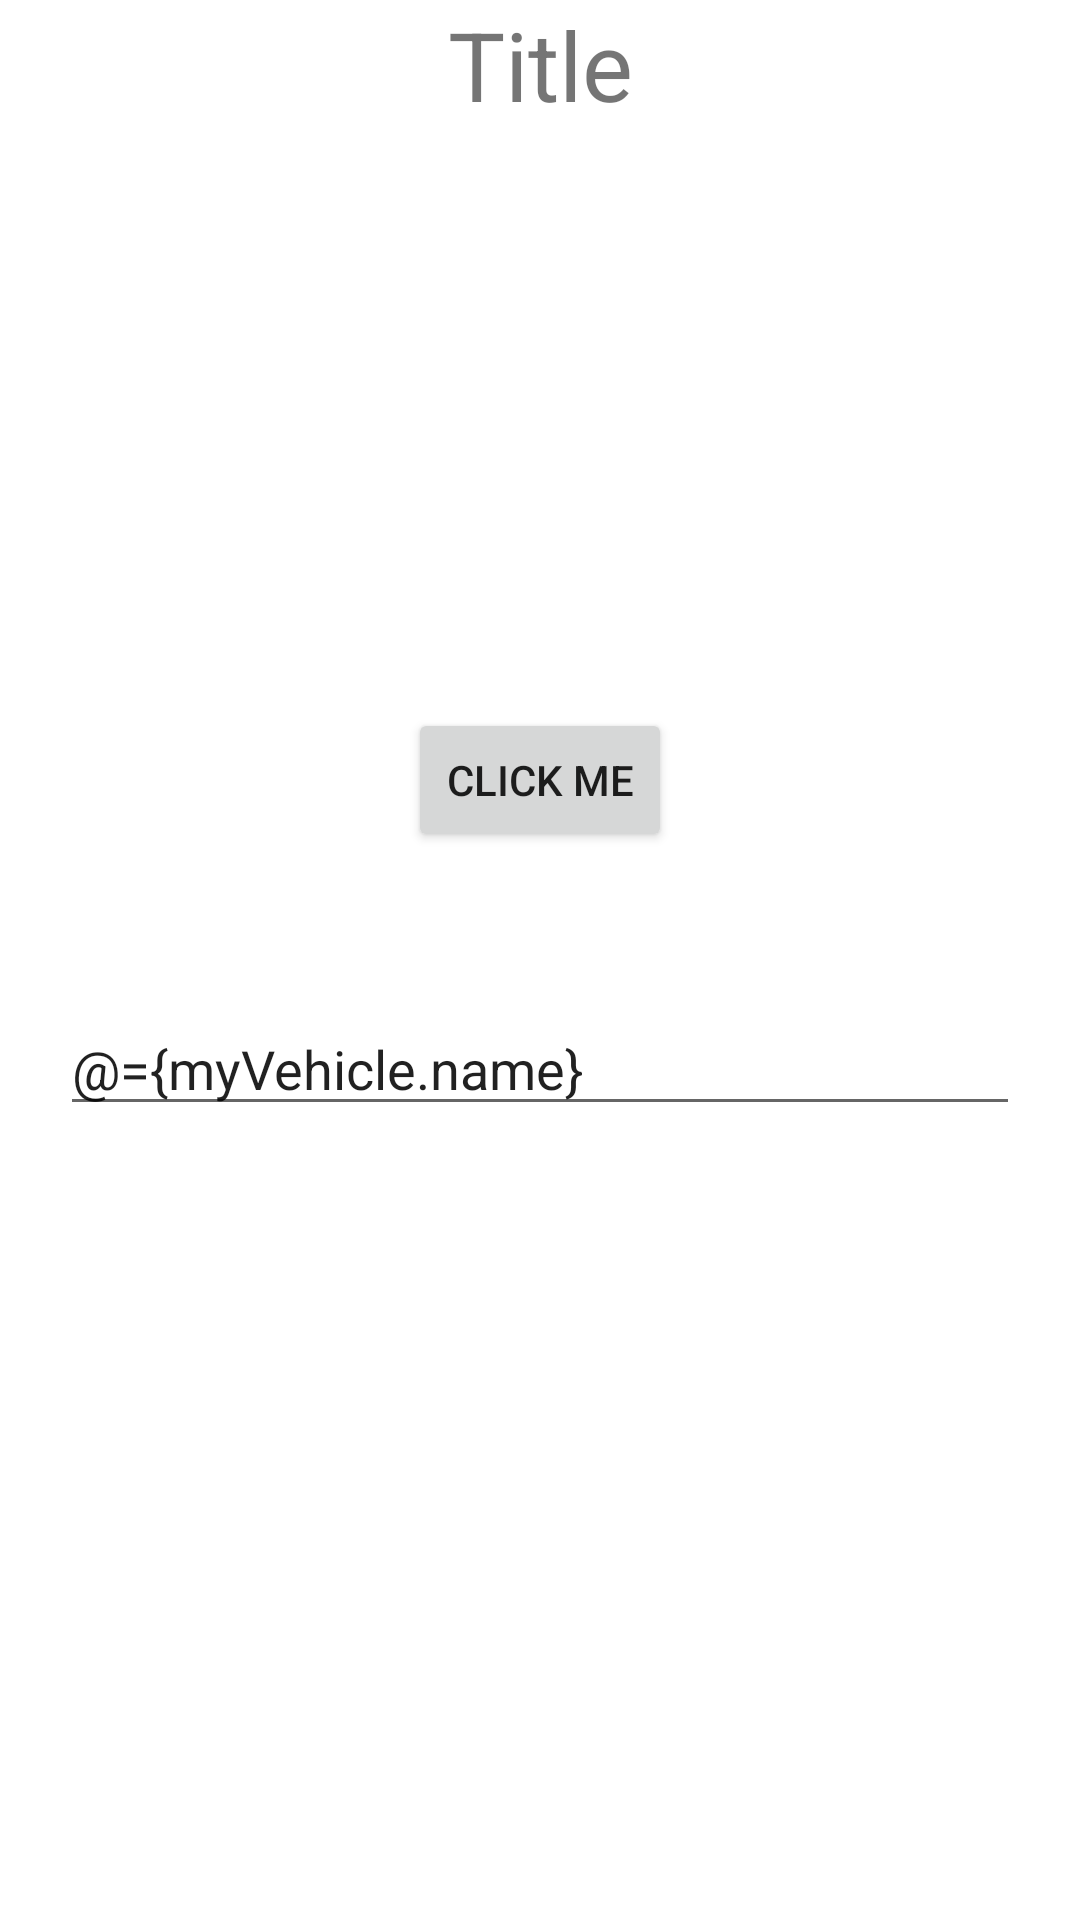

Write the Android layout XML for this screen, with the resource values it uses.
<!-- AndroidManifest.xml: application theme Theme.HelloKotlin -->
<!-- res/layout/activity_databinding_home.xml -->
<?xml version="1.0" encoding="utf-8"?>
<layout
    xmlns:android="http://schemas.android.com/apk/res/android"
    xmlns:app="http://schemas.android.com/apk/res-auto"
    xmlns:tools="http://schemas.android.com/tools">

    <data>
        <variable
            name="myVehicle"
            type="com.example.hellokotlin.apps.databindingApp.Vehicle" />
        <variable
            name="clickHandler"
            type="com.example.hellokotlin.apps.databindingApp.DatabindingActivityClickHandler" />
    </data>

    <androidx.constraintlayout.widget.ConstraintLayout
        android:layout_width="match_parent"
        android:layout_height="match_parent"
        tools:context=".apps.databindingApp.DatabindingHomeActivity">

        <TextView
            android:id="@+id/tvTitle"
            android:layout_width="wrap_content"
            android:layout_height="wrap_content"
            android:text="Title"
            android:textSize="32sp"
            app:layout_constraintEnd_toEndOf="parent"
            app:layout_constraintStart_toStartOf="parent"
            app:layout_constraintTop_toTopOf="parent" />

        <TextView
            android:id="@+id/tvbody"
            android:layout_width="wrap_content"
            android:layout_height="wrap_content"
            tools:text="Vehicle Name"
            android:text="@{myVehicle.name}"
            android:textSize="32sp"
            android:layout_marginLeft="20dp"
            android:layout_marginRight="20dp"
            android:layout_marginTop="100dp"
            app:layout_constraintStart_toStartOf="parent"
            app:layout_constraintTop_toBottomOf="@+id/tvTitle" />

        <Button
            android:onClick="@{clickHandler::displayTostMessage}"
            android:id="@+id/btnClickMe"
            android:layout_width="wrap_content"
            android:layout_height="wrap_content"
            android:text="Click Me"
            android:layout_marginTop="50dp"
            app:layout_constraintEnd_toEndOf="parent"
            app:layout_constraintStart_toStartOf="parent"
            app:layout_constraintTop_toBottomOf="@+id/tvbody" />

        <EditText
            android:id="@+id/etName"
            android:layout_width="match_parent"
            android:layout_height="wrap_content"
            android:ems="10"
            android:inputType="text"
            android:text="@={myVehicle.name}"
            android:layout_marginLeft="20dp"
            android:layout_marginRight="20dp"
            android:layout_marginTop="50dp"
            app:layout_constraintEnd_toEndOf="parent"
            app:layout_constraintStart_toStartOf="parent"
            app:layout_constraintTop_toBottomOf="@+id/btnClickMe" />

        <TextView
            android:id="@+id/textView7"
            android:layout_width="match_parent"
            android:layout_height="wrap_content"
            android:text="@{myVehicle.name}"
            android:textSize="32sp"
            android:layout_marginLeft="20dp"
            android:layout_marginRight="20dp"
            android:layout_marginTop="50dp"
            app:layout_constraintEnd_toEndOf="parent"
            app:layout_constraintStart_toStartOf="parent"
            app:layout_constraintTop_toBottomOf="@+id/etName" />


    </androidx.constraintlayout.widget.ConstraintLayout>
</layout>
<!-- resources referenced by this layout -->
<resources>
  <style name="Theme.HelloKotlin" parent="Base.Theme.HelloKotlin" />
  <style name="Base.Theme.HelloKotlin" parent="Theme.MaterialComponents.DayNight.DarkActionBar">
          
           <item name="colorPrimary">@color/blue</item>
      </style>
  <color name="blue">#6DCFB8</color>
</resources>
